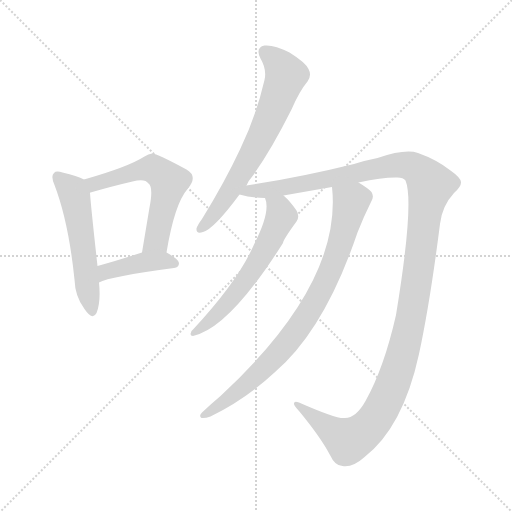
t = 0.00 s
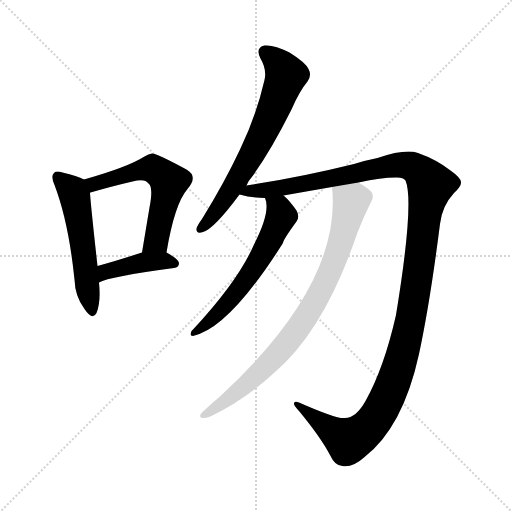
t = 4.86 s
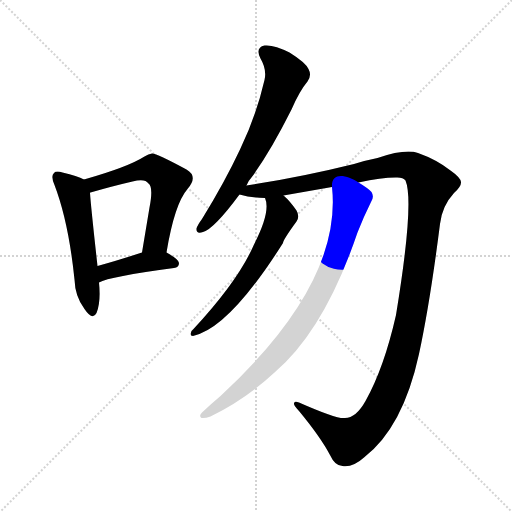
t = 5.06 s
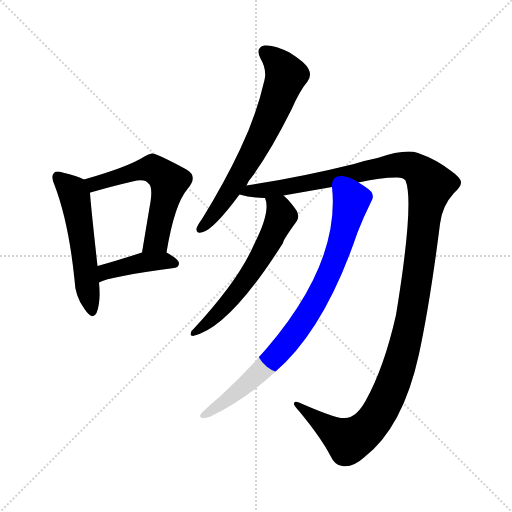
t = 5.25 s
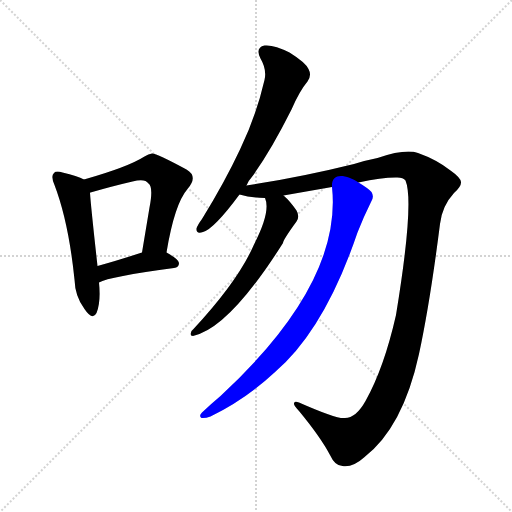
t = 5.44 s
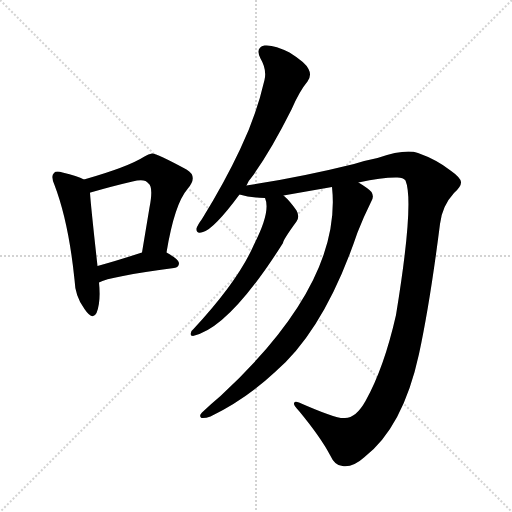
t = 6.20 s

The animated SVG that drew these frames (rendered in a browser with its animation timeline set to each time). Animation: 7 CSS @keyframes rules; one cycle of 6.20 s.

<svg version="1.1" viewBox="0 0 1024 1024" xmlns="http://www.w3.org/2000/svg">
  <g stroke="lightgray" stroke-dasharray="1,1" stroke-width="1" transform="scale(4, 4)">
    <line x1="0" y1="0" x2="256" y2="256"></line>
    <line x1="256" y1="0" x2="0" y2="256"></line>
    <line x1="128" y1="0" x2="128" y2="256"></line>
    <line x1="0" y1="128" x2="256" y2="128"></line>
  </g>
<g transform="scale(1, -1) translate(0, -900)">
   <style type="text/css">
    @keyframes keyframes0 {
      from {
       stroke: blue;
       stroke-dashoffset: 537;
       stroke-width: 128;
       }
       64% {
       animation-timing-function: step-end;
       stroke: blue;
       stroke-dashoffset: 0;
       stroke-width: 128;
       }
       to {
       stroke: black;
       stroke-width: 1024;
       }
       }
       #make-me-a-hanzi-animation-0 {
         animation: keyframes0 0.687012s both;
         animation-delay: 0.000000s;
         animation-timing-function: linear;
       }
    @keyframes keyframes1 {
      from {
       stroke: blue;
       stroke-dashoffset: 579;
       stroke-width: 128;
       }
       65% {
       animation-timing-function: step-end;
       stroke: blue;
       stroke-dashoffset: 0;
       stroke-width: 128;
       }
       to {
       stroke: black;
       stroke-width: 1024;
       }
       }
       #make-me-a-hanzi-animation-1 {
         animation: keyframes1 0.721191s both;
         animation-delay: 0.687012s;
         animation-timing-function: linear;
       }
    @keyframes keyframes2 {
      from {
       stroke: blue;
       stroke-dashoffset: 416;
       stroke-width: 128;
       }
       58% {
       animation-timing-function: step-end;
       stroke: blue;
       stroke-dashoffset: 0;
       stroke-width: 128;
       }
       to {
       stroke: black;
       stroke-width: 1024;
       }
       }
       #make-me-a-hanzi-animation-2 {
         animation: keyframes2 0.588542s both;
         animation-delay: 1.408203s;
         animation-timing-function: linear;
       }
    @keyframes keyframes3 {
      from {
       stroke: blue;
       stroke-dashoffset: 670;
       stroke-width: 128;
       }
       69% {
       animation-timing-function: step-end;
       stroke: blue;
       stroke-dashoffset: 0;
       stroke-width: 128;
       }
       to {
       stroke: black;
       stroke-width: 1024;
       }
       }
       #make-me-a-hanzi-animation-3 {
         animation: keyframes3 0.795247s both;
         animation-delay: 1.996745s;
         animation-timing-function: linear;
       }
    @keyframes keyframes4 {
      from {
       stroke: blue;
       stroke-dashoffset: 1336;
       stroke-width: 128;
       }
       81% {
       animation-timing-function: step-end;
       stroke: blue;
       stroke-dashoffset: 0;
       stroke-width: 128;
       }
       to {
       stroke: black;
       stroke-width: 1024;
       }
       }
       #make-me-a-hanzi-animation-4 {
         animation: keyframes4 1.337240s both;
         animation-delay: 2.791992s;
         animation-timing-function: linear;
       }
    @keyframes keyframes5 {
      from {
       stroke: blue;
       stroke-dashoffset: 594;
       stroke-width: 128;
       }
       66% {
       animation-timing-function: step-end;
       stroke: blue;
       stroke-dashoffset: 0;
       stroke-width: 128;
       }
       to {
       stroke: black;
       stroke-width: 1024;
       }
       }
       #make-me-a-hanzi-animation-5 {
         animation: keyframes5 0.733398s both;
         animation-delay: 4.129232s;
         animation-timing-function: linear;
       }
    @keyframes keyframes6 {
      from {
       stroke: blue;
       stroke-dashoffset: 827;
       stroke-width: 128;
       }
       73% {
       animation-timing-function: step-end;
       stroke: blue;
       stroke-dashoffset: 0;
       stroke-width: 128;
       }
       to {
       stroke: black;
       stroke-width: 1024;
       }
       }
       #make-me-a-hanzi-animation-6 {
         animation: keyframes6 0.923014s both;
         animation-delay: 4.862630s;
         animation-timing-function: linear;
       }
</style>
<path d="M 168.0 541.0 Q 155.0 548.0 125.0 555.0 Q 112.0 559.0 108.0 554.0 Q 101.0 548.0 109.0 530.0 Q 137.0 457.0 149.0 341.0 Q 150.0 307.0 169.0 282.0 Q 185.0 258.0 193.0 274.0 Q 202.0 296.0 198.0 335.0 L 195.0 368.0 Q 182.0 485.0 180.0 514.0 C 178.0 536.0 178.0 536.0 168.0 541.0 Z" fill="lightgray"></path> 
<path d="M 333.0 395.0 Q 349.0 492.0 375.0 522.0 Q 397.0 547.0 373.0 561.0 Q 312.0 594.0 304.0 593.0 Q 297.0 592.0 289.0 587.0 Q 256.0 566.0 168.0 541.0 C 139.0 533.0 152.0 504.0 180.0 514.0 Q 179.0 515.0 181.0 515.0 Q 226.0 528.0 265.0 537.0 Q 290.0 544.0 297.0 533.0 Q 307.0 526.0 299.0 485.0 Q 292.0 443.0 284.0 395.0 C 279.0 365.0 328.0 365.0 333.0 395.0 Z" fill="lightgray"></path> 
<path d="M 198.0 335.0 Q 219.0 347.0 348.0 364.0 Q 358.0 365.0 358.0 374.0 Q 358.0 381.0 333.0 395.0 C 315.0 405.0 313.0 404.0 284.0 395.0 Q 235.0 379.0 195.0 368.0 C 166.0 360.0 171.0 322.0 198.0 335.0 Z" fill="lightgray"></path> 
<path d="M 493.0 529.0 Q 497.0 539.0 506.0 549.0 Q 543.0 601.0 583.0 681.0 Q 599.0 718.0 615.0 737.0 Q 624.0 749.0 617.0 762.0 Q 611.0 775.0 579.0 795.0 Q 548.0 811.0 529.0 809.0 Q 510.0 805.0 521.0 783.0 Q 534.0 761.0 529.0 740.0 Q 513.0 670.0 480.0 601.0 Q 449.0 535.0 404.0 462.0 Q 395.0 450.0 393.0 443.0 Q 392.0 431.0 406.0 436.0 Q 428.0 442.0 479.0 511.0 L 493.0 529.0 Z" fill="lightgray"></path> 
<path d="M 717.0 535.0 Q 763.0 545.0 791.0 545.0 Q 806.0 546.0 811.0 539.0 Q 829.0 496.0 792.0 270.0 Q 768.0 164.0 731.0 98.0 Q 712.0 64.0 690.0 64.0 Q 675.0 61.0 598.0 95.0 Q 588.0 99.0 588.0 93.0 Q 587.0 89.0 598.0 78.0 Q 641.0 26.0 660.0 -10.0 Q 670.0 -32.0 685.0 -32.0 Q 706.0 -35.0 728.0 -15.0 Q 806.0 45.0 838.0 192.0 Q 860.0 294.0 880.0 452.0 Q 884.0 488.0 908.0 514.0 Q 923.0 527.0 922.0 536.0 Q 921.0 545.0 901.0 559.0 Q 873.0 581.0 836.0 594.0 Q 811.0 603.0 755.0 584.0 Q 734.0 580.0 708.0 572.0 Q 599.0 545.0 493.0 529.0 C 463.0 524.0 449.0 516.0 479.0 511.0 Q 504.0 504.0 530.0 504.0 L 567.0 509.0 Q 618.0 518.0 664.0 526.0 L 717.0 535.0 Z" fill="lightgray"></path> 
<path d="M 530.0 504.0 Q 542.0 477.0 508.0 411.0 Q 477.0 339.0 387.0 242.0 Q 381.0 238.0 381.0 232.0 Q 381.0 228.0 386.0 228.0 Q 458.0 243.0 566.0 414.0 Q 566.0 420.0 593.0 457.0 Q 600.0 467.0 593.0 479.0 Q 580.0 498.0 567.0 509.0 C 545.0 530.0 522.0 533.0 530.0 504.0 Z" fill="lightgray"></path> 
<path d="M 664.0 526.0 Q 685.0 334.0 441.0 108.0 Q 423.0 93.0 404.0 75.0 Q 397.0 68.0 403.0 64.0 Q 410.0 63.0 421.0 67.0 Q 491.0 101.0 549.0 155.0 Q 649.0 240.0 715.0 435.0 Q 727.0 466.0 742.0 496.0 Q 749.0 506.0 743.0 516.0 Q 737.0 523.0 717.0 535.0 C 692.0 551.0 662.0 556.0 664.0 526.0 Z" fill="lightgray"></path> 
      <clipPath id="make-me-a-hanzi-clip-0">
      <path d="M 168.0 541.0 Q 155.0 548.0 125.0 555.0 Q 112.0 559.0 108.0 554.0 Q 101.0 548.0 109.0 530.0 Q 137.0 457.0 149.0 341.0 Q 150.0 307.0 169.0 282.0 Q 185.0 258.0 193.0 274.0 Q 202.0 296.0 198.0 335.0 L 195.0 368.0 Q 182.0 485.0 180.0 514.0 C 178.0 536.0 178.0 536.0 168.0 541.0 Z" fill="lightgray"></path>
      </clipPath>
      <path clip-path="url(#make-me-a-hanzi-clip-0)" d="M 115.0 546.0 L 145.0 518.0 L 151.0 501.0 L 182.0 281.0 " fill="none" id="make-me-a-hanzi-animation-0" stroke-dasharray="409 818" stroke-linecap="round"></path>

      <clipPath id="make-me-a-hanzi-clip-1">
      <path d="M 333.0 395.0 Q 349.0 492.0 375.0 522.0 Q 397.0 547.0 373.0 561.0 Q 312.0 594.0 304.0 593.0 Q 297.0 592.0 289.0 587.0 Q 256.0 566.0 168.0 541.0 C 139.0 533.0 152.0 504.0 180.0 514.0 Q 179.0 515.0 181.0 515.0 Q 226.0 528.0 265.0 537.0 Q 290.0 544.0 297.0 533.0 Q 307.0 526.0 299.0 485.0 Q 292.0 443.0 284.0 395.0 C 279.0 365.0 328.0 365.0 333.0 395.0 Z" fill="lightgray"></path>
      </clipPath>
      <path clip-path="url(#make-me-a-hanzi-clip-1)" d="M 179.0 538.0 L 188.0 532.0 L 305.0 563.0 L 338.0 537.0 L 313.0 419.0 L 290.0 402.0 " fill="none" id="make-me-a-hanzi-animation-1" stroke-dasharray="451 902" stroke-linecap="round"></path>

      <clipPath id="make-me-a-hanzi-clip-2">
      <path d="M 198.0 335.0 Q 219.0 347.0 348.0 364.0 Q 358.0 365.0 358.0 374.0 Q 358.0 381.0 333.0 395.0 C 315.0 405.0 313.0 404.0 284.0 395.0 Q 235.0 379.0 195.0 368.0 C 166.0 360.0 171.0 322.0 198.0 335.0 Z" fill="lightgray"></path>
      </clipPath>
      <path clip-path="url(#make-me-a-hanzi-clip-2)" d="M 199.0 341.0 L 212.0 356.0 L 282.0 375.0 L 327.0 378.0 L 349.0 373.0 " fill="none" id="make-me-a-hanzi-animation-2" stroke-dasharray="288 576" stroke-linecap="round"></path>

      <clipPath id="make-me-a-hanzi-clip-3">
      <path d="M 493.0 529.0 Q 497.0 539.0 506.0 549.0 Q 543.0 601.0 583.0 681.0 Q 599.0 718.0 615.0 737.0 Q 624.0 749.0 617.0 762.0 Q 611.0 775.0 579.0 795.0 Q 548.0 811.0 529.0 809.0 Q 510.0 805.0 521.0 783.0 Q 534.0 761.0 529.0 740.0 Q 513.0 670.0 480.0 601.0 Q 449.0 535.0 404.0 462.0 Q 395.0 450.0 393.0 443.0 Q 392.0 431.0 406.0 436.0 Q 428.0 442.0 479.0 511.0 L 493.0 529.0 Z" fill="lightgray"></path>
      </clipPath>
      <path clip-path="url(#make-me-a-hanzi-clip-3)" d="M 531.0 794.0 L 550.0 781.0 L 572.0 749.0 L 561.0 717.0 L 504.0 590.0 L 446.0 495.0 L 402.0 444.0 " fill="none" id="make-me-a-hanzi-animation-3" stroke-dasharray="542 1084" stroke-linecap="round"></path>

      <clipPath id="make-me-a-hanzi-clip-4">
      <path d="M 717.0 535.0 Q 763.0 545.0 791.0 545.0 Q 806.0 546.0 811.0 539.0 Q 829.0 496.0 792.0 270.0 Q 768.0 164.0 731.0 98.0 Q 712.0 64.0 690.0 64.0 Q 675.0 61.0 598.0 95.0 Q 588.0 99.0 588.0 93.0 Q 587.0 89.0 598.0 78.0 Q 641.0 26.0 660.0 -10.0 Q 670.0 -32.0 685.0 -32.0 Q 706.0 -35.0 728.0 -15.0 Q 806.0 45.0 838.0 192.0 Q 860.0 294.0 880.0 452.0 Q 884.0 488.0 908.0 514.0 Q 923.0 527.0 922.0 536.0 Q 921.0 545.0 901.0 559.0 Q 873.0 581.0 836.0 594.0 Q 811.0 603.0 755.0 584.0 Q 734.0 580.0 708.0 572.0 Q 599.0 545.0 493.0 529.0 C 463.0 524.0 449.0 516.0 479.0 511.0 Q 504.0 504.0 530.0 504.0 L 567.0 509.0 Q 618.0 518.0 664.0 526.0 L 717.0 535.0 Z" fill="lightgray"></path>
      </clipPath>
      <path clip-path="url(#make-me-a-hanzi-clip-4)" d="M 486.0 513.0 L 800.0 570.0 L 832.0 563.0 L 861.0 529.0 L 823.0 269.0 L 794.0 155.0 L 764.0 83.0 L 733.0 42.0 L 696.0 18.0 L 611.0 76.0 L 607.0 87.0 L 593.0 92.0 " fill="none" id="make-me-a-hanzi-animation-4" stroke-dasharray="1208 2416" stroke-linecap="round"></path>

      <clipPath id="make-me-a-hanzi-clip-5">
      <path d="M 530.0 504.0 Q 542.0 477.0 508.0 411.0 Q 477.0 339.0 387.0 242.0 Q 381.0 238.0 381.0 232.0 Q 381.0 228.0 386.0 228.0 Q 458.0 243.0 566.0 414.0 Q 566.0 420.0 593.0 457.0 Q 600.0 467.0 593.0 479.0 Q 580.0 498.0 567.0 509.0 C 545.0 530.0 522.0 533.0 530.0 504.0 Z" fill="lightgray"></path>
      </clipPath>
      <path clip-path="url(#make-me-a-hanzi-clip-5)" d="M 537.0 500.0 L 558.0 482.0 L 562.0 466.0 L 540.0 417.0 L 465.0 305.0 L 428.0 265.0 L 387.0 235.0 " fill="none" id="make-me-a-hanzi-animation-5" stroke-dasharray="466 932" stroke-linecap="round"></path>

      <clipPath id="make-me-a-hanzi-clip-6">
      <path d="M 664.0 526.0 Q 685.0 334.0 441.0 108.0 Q 423.0 93.0 404.0 75.0 Q 397.0 68.0 403.0 64.0 Q 410.0 63.0 421.0 67.0 Q 491.0 101.0 549.0 155.0 Q 649.0 240.0 715.0 435.0 Q 727.0 466.0 742.0 496.0 Q 749.0 506.0 743.0 516.0 Q 737.0 523.0 717.0 535.0 C 692.0 551.0 662.0 556.0 664.0 526.0 Z" fill="lightgray"></path>
      </clipPath>
      <path clip-path="url(#make-me-a-hanzi-clip-6)" d="M 672.0 520.0 L 701.0 493.0 L 677.0 399.0 L 627.0 292.0 L 597.0 244.0 L 548.0 184.0 L 485.0 124.0 L 407.0 69.0 " fill="none" id="make-me-a-hanzi-animation-6" stroke-dasharray="699 1398" stroke-linecap="round"></path>

</g>
</svg>
